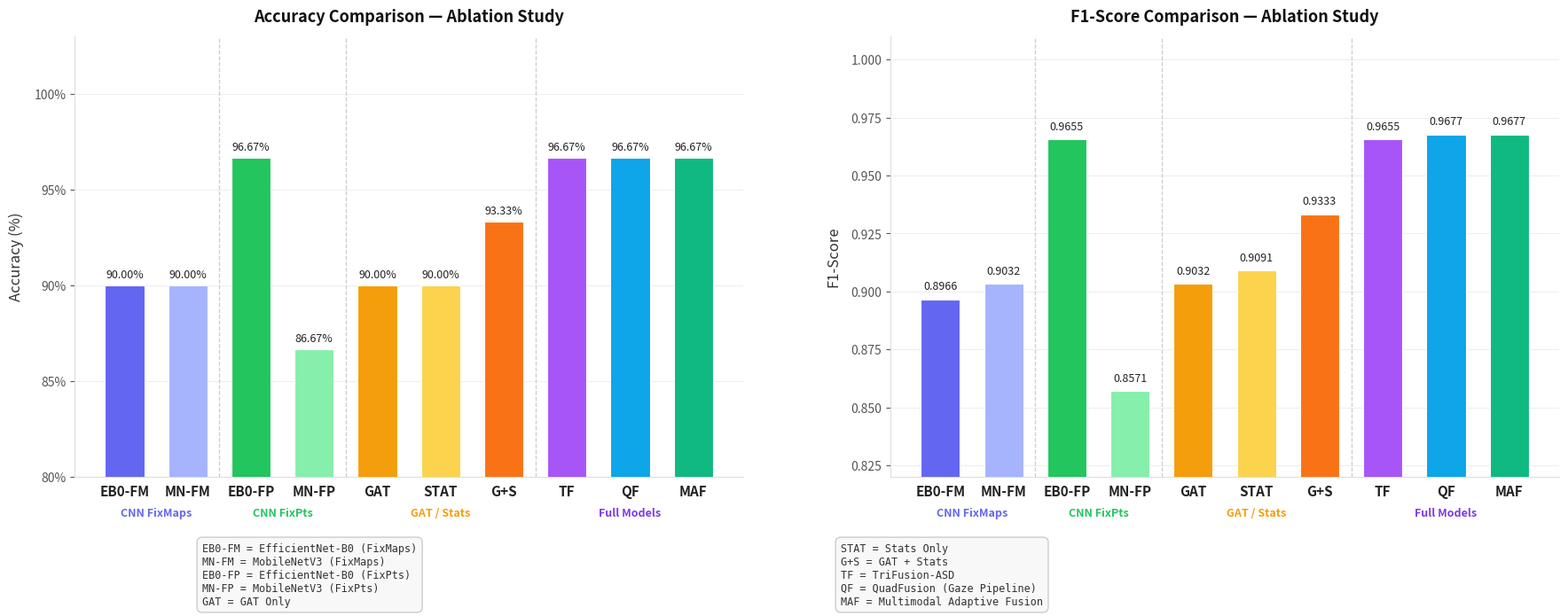

This figure's Python source:
import numpy as np
import matplotlib
import matplotlib.ticker
matplotlib.use('Agg')
import matplotlib.pyplot as plt

# Short codes for x-axis
MODELS = [
    ("EB0-FM",  "EfficientNet-B0 (FixMaps)",   90.00, 0.8966, "#6366f1"),
    ("MN-FM",   "MobileNetV3 (FixMaps)",        90.00, 0.9032, "#a5b4fc"),
    ("EB0-FP",  "EfficientNet-B0 (FixPts)",     96.67, 0.9655, "#22c55e"),
    ("MN-FP",   "MobileNetV3 (FixPts)",         86.67, 0.8571, "#86efac"),
    ("GAT",     "GAT Only",                     90.00, 0.9032, "#f59e0b"),
    ("STAT",    "Stats Only",                   90.00, 0.9091, "#fcd34d"),
    ("G+S",     "GAT + Stats",                  93.33, 0.9333, "#f97316"),
    ("TF",      "TriFusion-ASD",                96.67, 0.9655, "#a855f7"),
    ("QF",      "QuadFusion (Gaze Pipeline)",   96.67, 0.9677, "#0ea5e9"),
    ("MAF",     "Multimodal Adaptive Fusion",   96.67, 0.9677, "#10b981"),
]

codes  = [m[0] for m in MODELS]
labels = [m[1] for m in MODELS]
accs   = [m[2] for m in MODELS]
f1s    = [m[3] for m in MODELS]
colors = [m[4] for m in MODELS]
x      = np.arange(len(codes))
bar_w  = 0.62

fig, axes = plt.subplots(1, 2, figsize=(18, 7))
fig.patch.set_facecolor('white')

def make_bar_chart(ax, values, ylabel, title, fmt_pct=False):
    ax.set_facecolor('white')
    bars = ax.bar(x, values, width=bar_w, color=colors,
                  edgecolor='white', linewidth=0.8, zorder=3)

    for bar, val in zip(bars, values):
        lbl = f"{val:.2f}%" if fmt_pct else f"{val:.4f}"
        ax.text(bar.get_x() + bar.get_width()/2,
                bar.get_height() + (0.25 if fmt_pct else 0.003),
                lbl, ha='center', va='bottom',
                fontsize=9, color='#222222', fontweight='500')

    ax.set_xticks(x)
    ax.set_xticklabels(codes, fontsize=11, color='#222222', fontweight='600')
    ax.set_ylabel(ylabel, fontsize=12, color='#333333', labelpad=8)
    ax.set_title(title, fontsize=13, fontweight='bold',
                 color='#111111', pad=12)
    ax.tick_params(axis='y', colors='#555555', labelsize=10)
    ax.tick_params(axis='x', length=0, pad=6)
    for sp in ['top', 'right']: ax.spines[sp].set_visible(False)
    for sp in ['left', 'bottom']: ax.spines[sp].set_edgecolor('#dddddd')
    ax.grid(axis='y', color='#eeeeee', linewidth=0.8, zorder=0)
    ax.set_axisbelow(True)

    for div in [1.5, 3.5, 6.5]:
        ax.axvline(x=div, color='#cccccc', linewidth=0.9,
                   linestyle='--', zorder=2)

    if fmt_pct:
        ax.set_ylim(80, 103)
        ax.yaxis.set_major_formatter(
            matplotlib.ticker.FuncFormatter(lambda v, _: f"{v:.0f}%"))
    else:
        ax.set_ylim(0.82, 1.010)

def add_group_labels(ax):
    groups = [
        (0,  1,  "CNN FixMaps",           "#6366f1"),
        (2,  3,  "CNN FixPts",            "#22c55e"),
        (4,  6,  "GAT / Stats",           "#f59e0b"),
        (7,  9,  "Full Models",           "#7c3aed"),
    ]
    y_bot = ax.get_ylim()[0]
    span  = ax.get_ylim()[1] - y_bot
    y_pos = y_bot - span * 0.07
    for start, end, glabel, gcolor in groups:
        mid = (start + end) / 2.0
        ax.text(mid, y_pos, glabel,
                ha='center', va='top',
                fontsize=9, color=gcolor, fontweight='bold',
                clip_on=False)

make_bar_chart(axes[0], accs, "Accuracy (%)",
               "Accuracy Comparison — Ablation Study", fmt_pct=True)
add_group_labels(axes[0])

make_bar_chart(axes[1], f1s, "F1-Score",
               "F1-Score Comparison — Ablation Study", fmt_pct=False)
add_group_labels(axes[1])

# ── INDEX / LEGEND BOX ────────────────────────────────────────────
index_lines = [f"{code} = {label}" for code, label in zip(codes, labels)]
# Split into 2 columns of 5
col1 = "\n".join(index_lines[:5])
col2 = "\n".join(index_lines[5:])
index_text = col1 + "          " + col2   # single string — use two text boxes instead

fig.text(0.13, 0.01,
         "\n".join(index_lines[:5]),
         fontsize=8.5, color='#333333',
         va='bottom', ha='left',
         fontfamily='monospace',
         bbox=dict(boxstyle='round,pad=0.5', facecolor='#f8f8f8',
                   edgecolor='#cccccc', alpha=1.0))

fig.text(0.53, 0.01,
         "\n".join(index_lines[5:]),
         fontsize=8.5, color='#333333',
         va='bottom', ha='left',
         fontfamily='monospace',
         bbox=dict(boxstyle='round,pad=0.5', facecolor='#f8f8f8',
                   edgecolor='#cccccc', alpha=1.0))

plt.subplots_adjust(left=0.05, right=0.98, top=0.93,
                    bottom=0.22, wspace=0.22)
plt.savefig(r'C:\Users\kutus\OneDrive\Documents\autism\models\gaze\acc_F1.png', dpi=180,
            bbox_inches='tight', facecolor='white')
plt.close()
print("Done")
